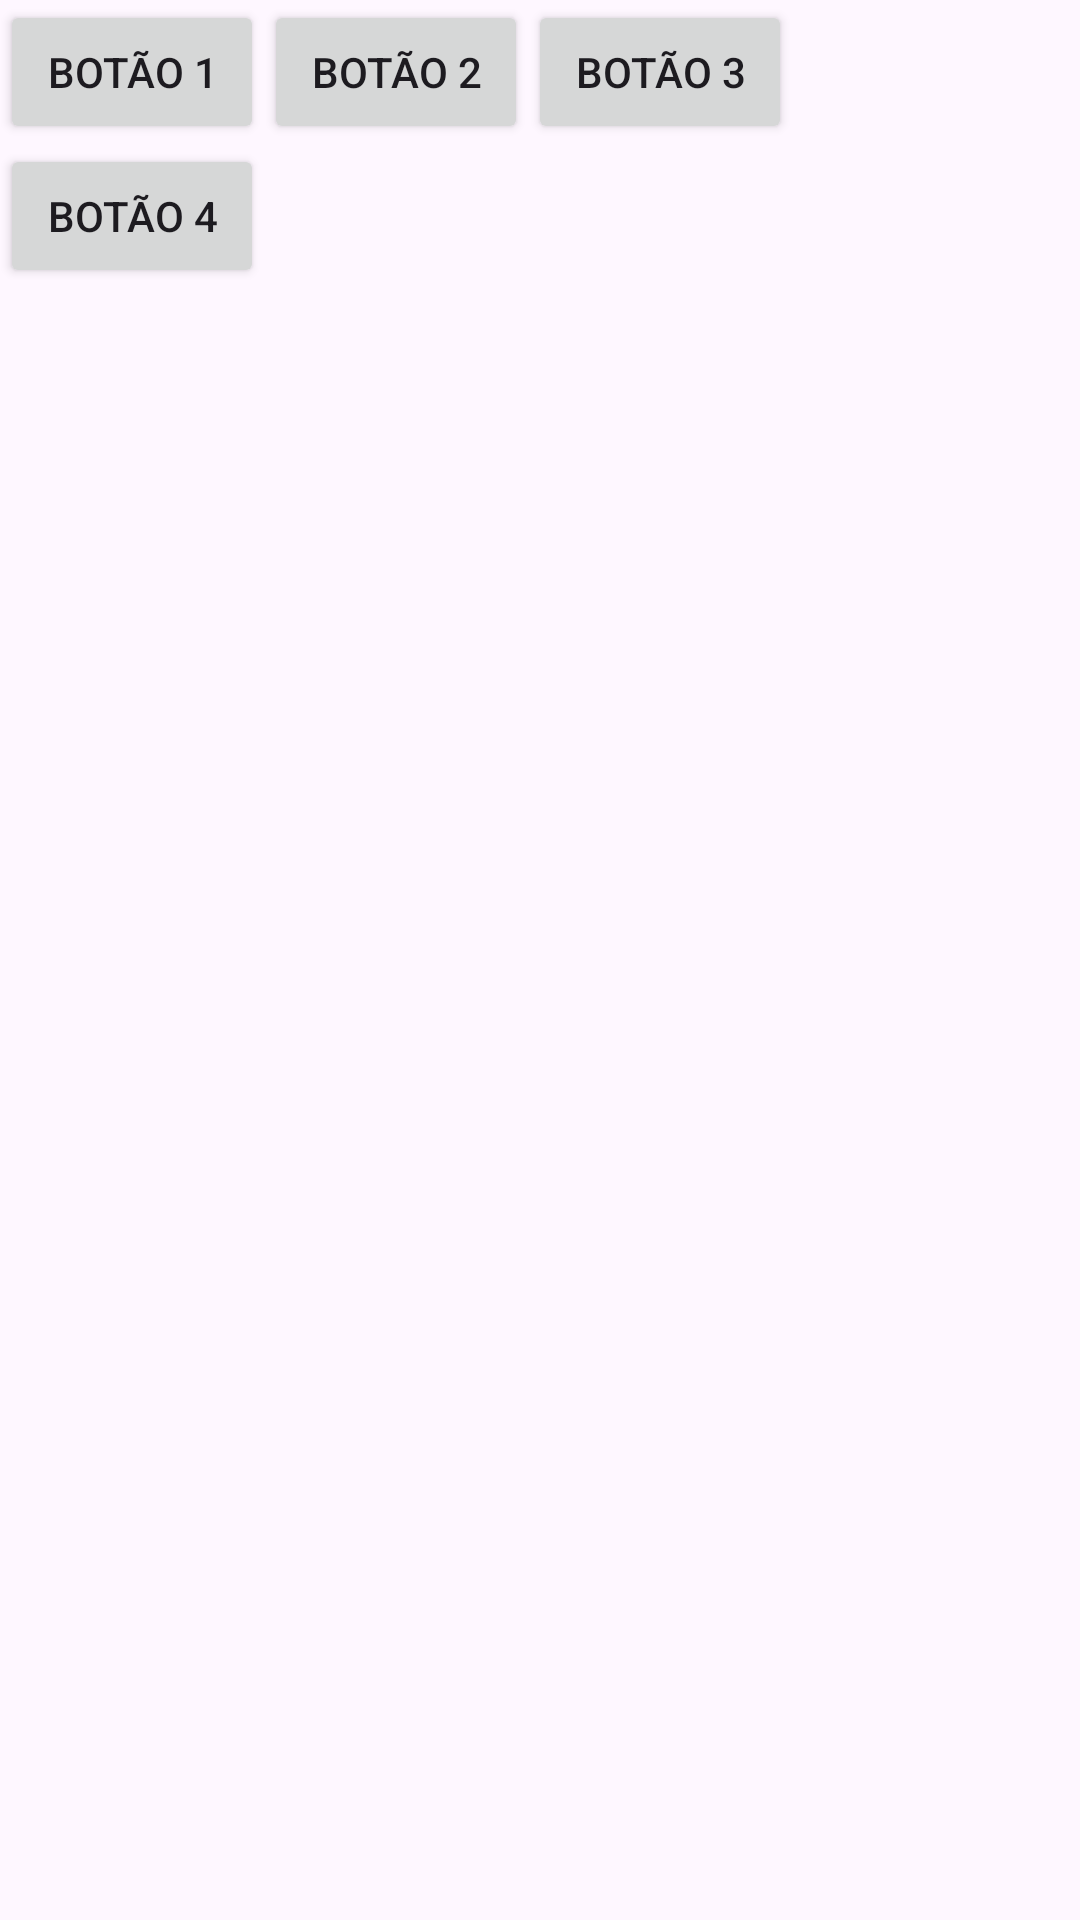

This screen was rendered from an Android layout file. Write that file and the resources it references.
<!-- AndroidManifest.xml: application theme Theme.AplicativoAula -->
<!-- res/layout/activity_grid_layout.xml -->
<?xml version="1.0" encoding="utf-8"?>
<androidx.constraintlayout.widget.ConstraintLayout xmlns:android="http://schemas.android.com/apk/res/android"
    xmlns:app="http://schemas.android.com/apk/res-auto"
    xmlns:tools="http://schemas.android.com/tools"
    android:id="@+id/main"
    android:layout_width="match_parent"
    android:layout_height="match_parent"
    tools:context=".GridLayoutActivity">

    <GridLayout
        xmlns:android="http://schemas.android.com/apk/res/android"
        android:layout_width="match_parent"
        android:layout_height="wrap_content"
        android:columnCount="3"
        tools:ignore="MissingConstraints">

        <Button
            android:text="Botão 1"
            android:layout_width="wrap_content"
            android:layout_height="wrap_content"/>

        <Button
            android:text="Botão 2"
            android:layout_width="wrap_content"
            android:layout_height="wrap_content"/>

        <Button
            android:text="Botão 3"
            android:layout_width="wrap_content"
            android:layout_height="wrap_content"/>

        <Button
            android:text="Botão 4"
            android:layout_width="wrap_content"
            android:layout_height="wrap_content"/>
    </GridLayout>


</androidx.constraintlayout.widget.ConstraintLayout>
<!-- resources referenced by this layout -->
<resources>
  <style name="Theme.AplicativoAula" parent="Base.Theme.AplicativoAula" />
  <style name="Base.Theme.AplicativoAula" parent="Theme.Material3.DayNight.NoActionBar">
          
          
      </style>
</resources>
